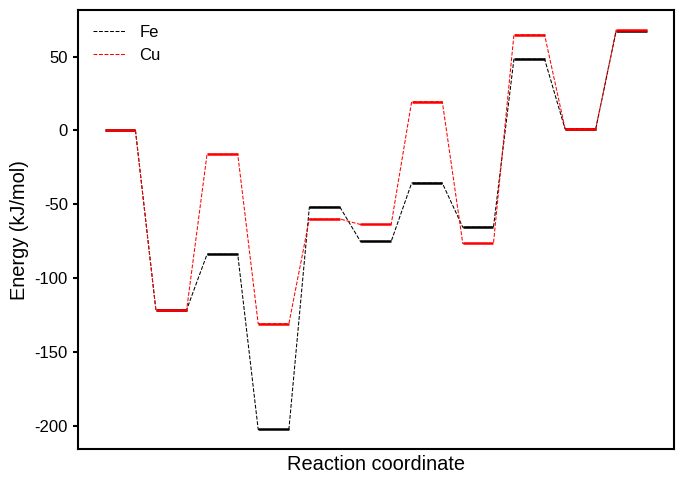

Recreate this plot in Python.
#! /usr/bin/env python
"""Plot energy profiles of reaction paths."""

import numpy as np
import matplotlib.pyplot as plt
from matplotlib.collections import LineCollection


class Profile:
    """
    Class for representing the energy profile of a reaction path.

    Attributes
    ---------
    axes: instance of 'matplotlib.pyplot.Axes' class
        axes on which the profiles will be plotted
    default_label_color: string
        default color of labels
    default_connector: integer
        order of polynomial for connecting labels (energy levels)
        in the profile
    label_length: float
        length of labels of energy levels
    label_width: float
        width of labels of energy levels
    unit: string
        unit of energy
    react_coord: List[int]
        x-coordinates of labels
    energy: List[float]
        y-coordinates of labels (energy levels)
    label_color: List[str]
        colors for each label
    connector: list[int]
        order of polynomial for connecting each label and the next label
    """
    def __init__(self, axes, default_label_color="k", default_connector=1,
                 label_length=0.6, label_width=1.8, unit="ev") -> None:
        self.axes = axes
        self.default_label_color = default_label_color
        self.default_connector = default_connector
        self.label_length = label_length
        self.label_width = label_width
        if unit not in ("kjm", "ev"):
            raise ValueError(f"Illegal unit: {unit}")
        self.unit = unit
        self.react_coord = []
        self.energy = []
        self.label_color = []
        self.connector = []

    @property
    def curr_x(self):
        """Get the reaction coordinate of last energy level."""
        if len(self.react_coord) == 0:
            return -1
        else:
            return self.react_coord[-1]

    def add_eng(self, react_coord, energy, label_color=None, connector=None):
        """
        Add an absolute energy level to the profile.

        :param int react_coord: x-coordinate of the energy level
        :param float energy: y-coordinate of the energy level
        :param str label_color: color of the energy level
        :param int connector: order of polynomial for the label
        :return: None
        """
        self.react_coord.append(react_coord)
        self.energy.append(energy)
        if label_color is None:
            label_color = self.default_label_color
        self.label_color.append(label_color)
        if connector is None:
            connector = self.default_connector
        self.connector.append(connector)

    def add_de(self, de, dx=1, **kwargs):
        """
        Add a relative energy level to the profile.

        :param float de: relative energy w.r.t. previous energy level
        :param int dx: incremental of reaction coordinate of the energy level
        :param dict kwargs: arguments to be passed to the 'add_eng' method
        :return: None
        """
        react_coord = self.curr_x + dx
        if len(self.energy) == 0:
            energy = de
        else:
            energy = self.energy[-1] + de
        self.add_eng(react_coord, energy, **kwargs)

    def linear_fit(self, xco, yco):
        """Linear connector."""
        x0 = xco[0] + 0.5 * self.label_length
        x1 = xco[1] - 0.5 * self.label_length
        y0, y1 = yco[0], yco[1]
        xfi = np.linspace(x0, x1, 51)
        yfi = np.linspace(y0, y1, 51)
        return xfi, yfi

    @staticmethod
    def cubic_fit(xco, yco):
        """Cubic connector."""
        x0, y0 = xco[0], yco[0]
        x1, y1 = xco[1], yco[1]
        a = np.array([
                [x0**3,   x0**2, x0, 1],
                [x1**3,   x1**2, x1, 1],
                [3*x0**2,  2*x0,  1, 0],
                [3*x1**2,  2*x1,  1, 0]])
        b = np.array([y0, y1, 0, 0])
        c = np.linalg.solve(a, b)
        xfi = np.linspace(x0, x1, 51)
        yfi = np.polyval(c, xfi)
        return xfi, yfi

    def scale_energy(self, unit="ev"):
        """Get scaled energy in given unit."""
        ev2kjm = 96.4916
        if unit not in ("kjm", "ev"):
            raise ValueError(f"Illegal unit: {unit}")
        if unit == "kjm":
            if self.unit == "kjm":
                scale_factor = 1.0
            else:
                scale_factor = ev2kjm
        else:
            if self.unit == "ev":
                scale_factor = 1.0
            else:
                scale_factor = 1.0 / ev2kjm
        energy = np.array(self.energy) * scale_factor
        return energy

    def plot(self, unit="ev", **kwargs):
        """
        Plot energy profile onto axes.

        :param str unit: unit for energy levels
        :param dict kwargs: arguments to be passed to Axes.plot()
        :return: None
        """
        # Prepare data
        react_coord = np.array(self.react_coord)
        energy = self.scale_energy(unit=unit)

        # Draw the connectors
        react_coord_fi = np.array([])
        energy_fi = np.array([])
        for i in range(energy.size-1):
            if self.connector[i] == 1:
                fit_func = self.linear_fit
            else:
                fit_func = self.cubic_fit
            xfi, yfi = fit_func(react_coord[i:i+2], energy[i:i+2])
            react_coord_fi = np.append(react_coord_fi, xfi)
            energy_fi = np.append(energy_fi, yfi)
        self.axes.plot(react_coord_fi, energy_fi, **kwargs)

        # Add energy levels
        levels = []
        for i, coord in enumerate(react_coord):
            p0 = (coord - 0.5 * self.label_length, energy[i])
            p1 = (coord + 0.5 * self.label_length, energy[i])
            levels.append((p0, p1))
        levels = LineCollection(levels, colors=self.label_color,
                                linewidth=self.label_width)
        self.axes.add_collection(levels)

    def print(self, unit="ev"):
        """
        Print absolute energy levels of the profile.

        :param str unit: unit for the energy levels
        :return: None
        """
        energy = self.scale_energy(unit=unit)
        for data in zip(self.react_coord, energy):
            print("%2d%8.2f" % (data[0], data[1]))


def main():
    # Figure Settings
    figure_size = (7, 5)
    figure_dpi = 300

    # Font settings
    font_size = 12
    # font_family = "Arial"
    font_family = "Liberation Sans"
    font_weight = "normal"

    # Axes and spines settings
    # ymin = -2.0
    # ymax = 2.0
    axes_width = 1.5
    spines_width = 1.5

    # Line settings
    line_width = 0.75

    # Change global settings and create the figure
    plt.rc("font", size=font_size, family=font_family, weight=font_weight)
    fig, axes = plt.subplots(figsize=figure_size)

    # Names for colors: (b)lue, (r)ed, (g)reen, (c)yan, (m)agenta, blac(k), (w)hite
    # Allowed line styles are "-", "--", "-.", ":"

    # for Fe
    path = Profile(axes, default_label_color="k", unit="ev")
    path.add_de(0.0)    # co2 + sub
    path.add_de(-1.26)  # co2_fe_bend
    path.add_de(0.39)   # co_form_ts
    path.add_de(-1.23)  # co_fe_o_sub
    path.add_de(1.56)   # co + o_sub
    path.add_de(-0.24)  # h2_fe
    path.add_de(0.41)   # h2o_from1_ts
    path.add_de(-0.31)  # h_fe_h_o
    path.add_de(1.18)   # h2o_form2_ts
    path.add_de(-0.49)  # h2o_sub
    path.add_de(0.69)   # h2o + sub
    plot_args = {"linewidth": line_width, "linestyle": "--", "color": "k",
                 "label": "Fe"}
    path.plot(unit="kjm", **plot_args)

    # for Cu
    path = Profile(axes, default_label_color="r", unit="kjm")
    path.add_eng(0, 0.0)    # co2 + sub
    path.add_eng(1, -121.87)  # co2_fe_bend
    path.add_eng(2, -16.10)   # co_form_ts
    path.add_eng(3, -130.97)  # co_fe_o_sub
    path.add_eng(4, -60.06)   # co + o_sub
    path.add_eng(5, -63.77)  # h2_fe
    path.add_eng(6, 19.42)   # h2o_from1_ts
    path.add_eng(7, -76.62)  # h_fe_h_o
    path.add_eng(8, 64.73)   # h2o_form2_ts
    path.add_eng(9, 1.21)  # h2o_sub
    path.add_eng(10, 68.01)   # h2o + sub
    plot_args = {"linewidth": line_width, "linestyle": "--", "color": "r",
                 "label": "Cu"}
    path.plot(unit="kjm", **plot_args)

    # Fine adjustments

    # Ticks
    axes.set_xlabel("Reaction coordinate", fontsize="large", weight=font_weight)
    axes.set_ylabel("Energy (kJ/mol)", fontsize="large", weight=font_weight)
    axes.set_xticks([])
    # axes.set_ylim(ymin, ymax)
    axes.tick_params(axis="y", width=axes_width)

    # Spines
    for key in ("top", "bottom", "right"):
        # axes.spines[key].set_visible(False)
        axes.spines[key].set_linewidth(spines_width)
    axes.spines["left"].set_linewidth(spines_width)

    # Legend
    axes.legend(edgecolor="w")

    # Save the figure
    fig.tight_layout()
    fig.savefig("mep.png", dpi=figure_dpi)


if __name__ == "__main__":
    main()
